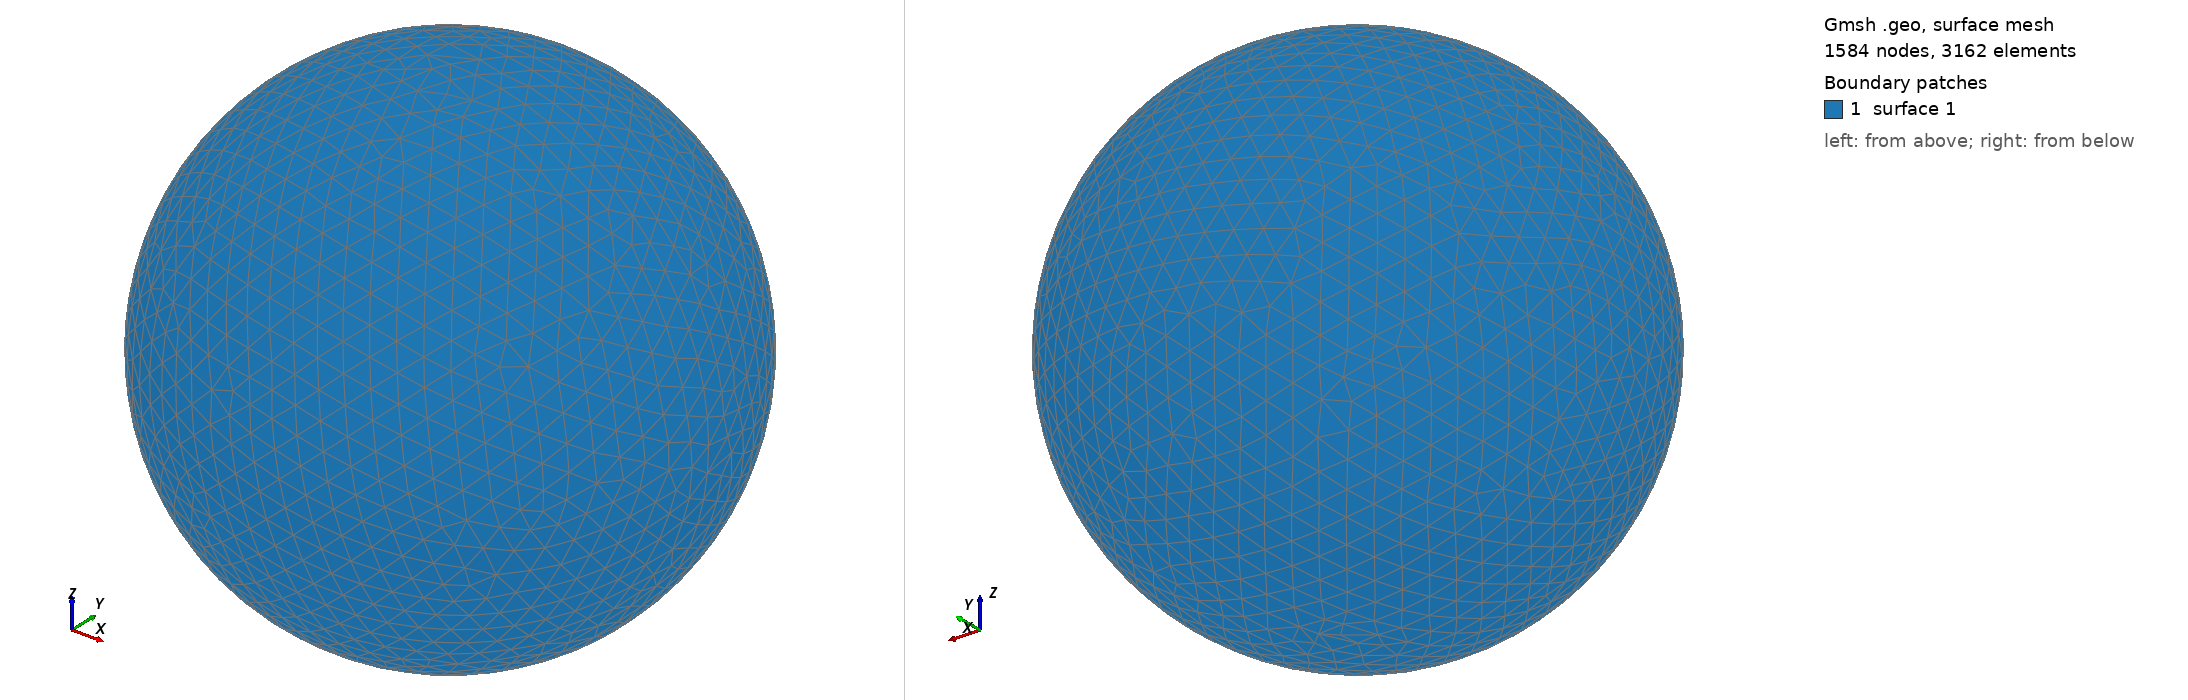

Gmsh geometry script, surface-meshed: 1584 nodes, 3162 surface elements. Boundary patches (legend numbers): 1 surface 1. Left view from above one corner, right view from below the opposite corner. The script declares no physical surfaces, so the legend lists its geometric surfaces. The drawing asked Gmsh for element sizes between 1% and 20% of the model's largest extent; the script's own settings can give other sizes.

=== shot0107.geo (drawn) ===
SetFactory("OpenCASCADE");
Point(1) = {0,0,0,0};
Sphere(1) = {0,0,0,0.00195400};
MeshSize{ PointsOf{ Surface{:}; } } = 0.000195400;
Mesh.ElementOrder=1;
Mesh.Format=39;
